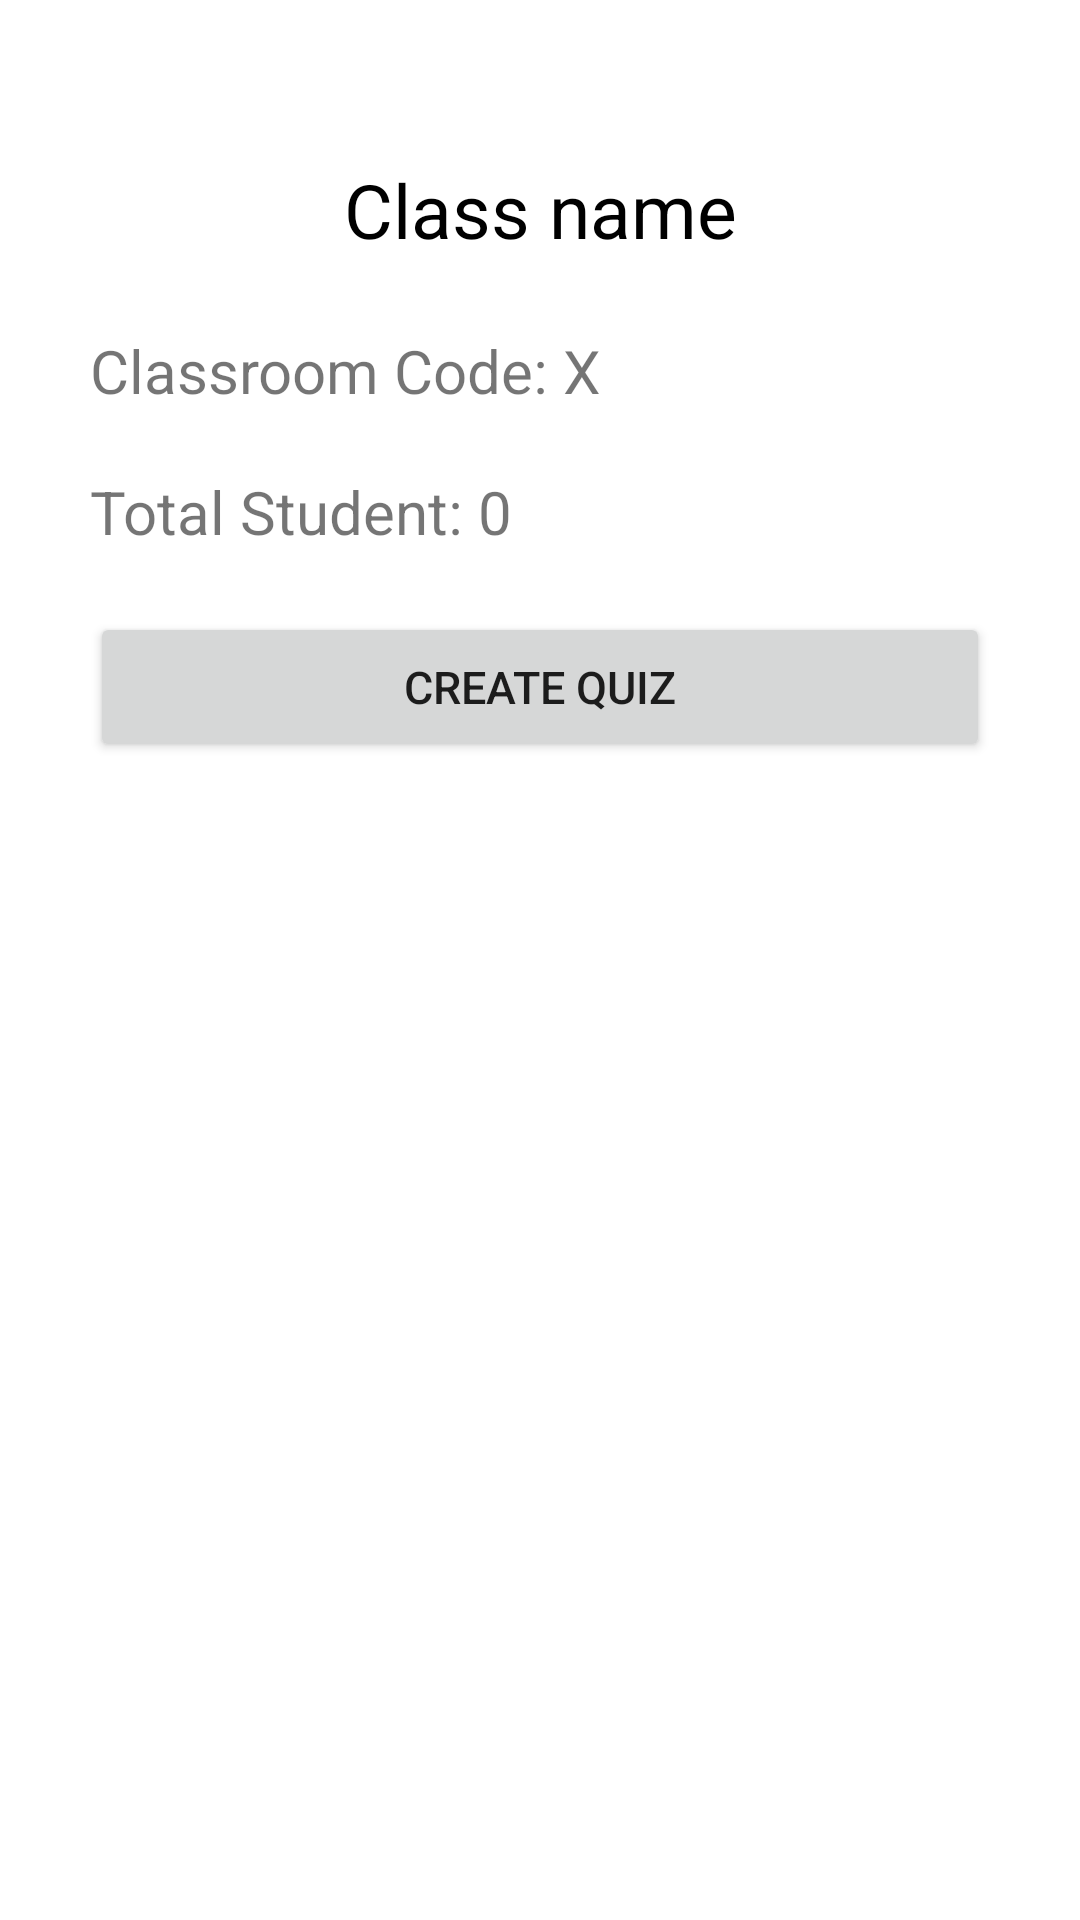

Here is an Android app screen rendered from its layout file. Give the layout XML and the strings, colors and styles it references.
<!-- AndroidManifest.xml: application theme Theme.SMDSemesterProjectClassroom -->
<!-- res/layout/activity_teacher_class_details.xml -->
<?xml version="1.0" encoding="utf-8"?>
<androidx.constraintlayout.widget.ConstraintLayout xmlns:android="http://schemas.android.com/apk/res/android"
    xmlns:app="http://schemas.android.com/apk/res-auto"
    xmlns:tools="http://schemas.android.com/tools"
    android:layout_width="match_parent"
    android:layout_height="match_parent"
    tools:context=".TeacherPortal.TeacherClassDetailsActivity">

    <TextView
        android:id="@+id/teacher_classdetails_h1"
        android:layout_width="wrap_content"
        android:layout_height="40dp"
        android:layout_marginTop="50dp"
        android:gravity="center"
        android:text="Class name"
        android:textColor="@color/black"
        android:textSize="25sp"
        app:layout_constraintEnd_toEndOf="parent"
        app:layout_constraintStart_toStartOf="parent"
        app:layout_constraintTop_toTopOf="parent" />

    <TextView
        android:id="@+id/teacher_classdetails_code"
        android:layout_width="wrap_content"
        android:layout_height="wrap_content"
        android:layout_marginTop="20dp"
        android:text="Classroom Code: X"
        android:textSize="20sp"
        android:layout_marginStart="30dp"
        app:layout_constraintStart_toStartOf="parent"
        app:layout_constraintTop_toBottomOf="@+id/teacher_classdetails_h1" />

    <TextView
        android:id="@+id/teacher_classdetails_stdcount"
        android:layout_width="wrap_content"
        android:layout_height="wrap_content"
        android:layout_marginTop="20dp"
        android:text="Total Student: 0"
        android:textSize="20sp"
        android:layout_marginStart="30dp"
        app:layout_constraintStart_toStartOf="parent"
        app:layout_constraintTop_toBottomOf="@+id/teacher_classdetails_code" />

    <Button
        android:id="@+id/teacher_classdetails_quiz_btn"
        android:layout_width="match_parent"
        android:layout_height="50dp"
        android:layout_marginStart="30dp"
        android:layout_marginTop="20dp"
        android:layout_marginEnd="30dp"
        android:onClick="MakeQuiz"
        android:text="Create Quiz"
        android:textSize="15sp"
        app:layout_constraintEnd_toEndOf="parent"
        app:layout_constraintStart_toStartOf="parent"
        app:layout_constraintTop_toBottomOf="@+id/teacher_classdetails_stdcount" />



    <androidx.recyclerview.widget.RecyclerView
        android:id="@+id/teacher_classdetails_rec"
        android:layout_width="match_parent"
        android:layout_height="418dp"
        android:layout_marginTop="10dp"
        app:layout_constraintEnd_toEndOf="parent"
        app:layout_constraintStart_toStartOf="parent"
        app:layout_constraintTop_toBottomOf="@+id/teacher_classdetails_quiz_btn" />


</androidx.constraintlayout.widget.ConstraintLayout>
<!-- resources referenced by this layout -->
<resources>
  <style name="Theme.SMDSemesterProjectClassroom" parent="Theme.MaterialComponents.DayNight.DarkActionBar">
          
          <item name="colorPrimary">@color/purple_500</item>
          <item name="colorPrimaryVariant">@color/purple_700</item>
          <item name="colorOnPrimary">@color/white</item>
          
          <item name="colorSecondary">@color/teal_200</item>
          <item name="colorSecondaryVariant">@color/teal_700</item>
          <item name="colorOnSecondary">@color/black</item>
          
          <item name="android:statusBarColor" tools:targetApi="l">?attr/colorPrimaryVariant</item>
          
      </style>
  <!-- not gathered from this repository: default colours our renderer supplied (Android Studio template values) -->
  <color name="purple_500">#FF6200EE</color>
  <color name="purple_700">#FF3700B3</color>
  <color name="teal_200">#FF03DAC5</color>
  <color name="teal_700">#FF018786</color>
  <color name="black">#FF000000</color>
  <color name="white">#FFFFFFFF</color>
</resources>
